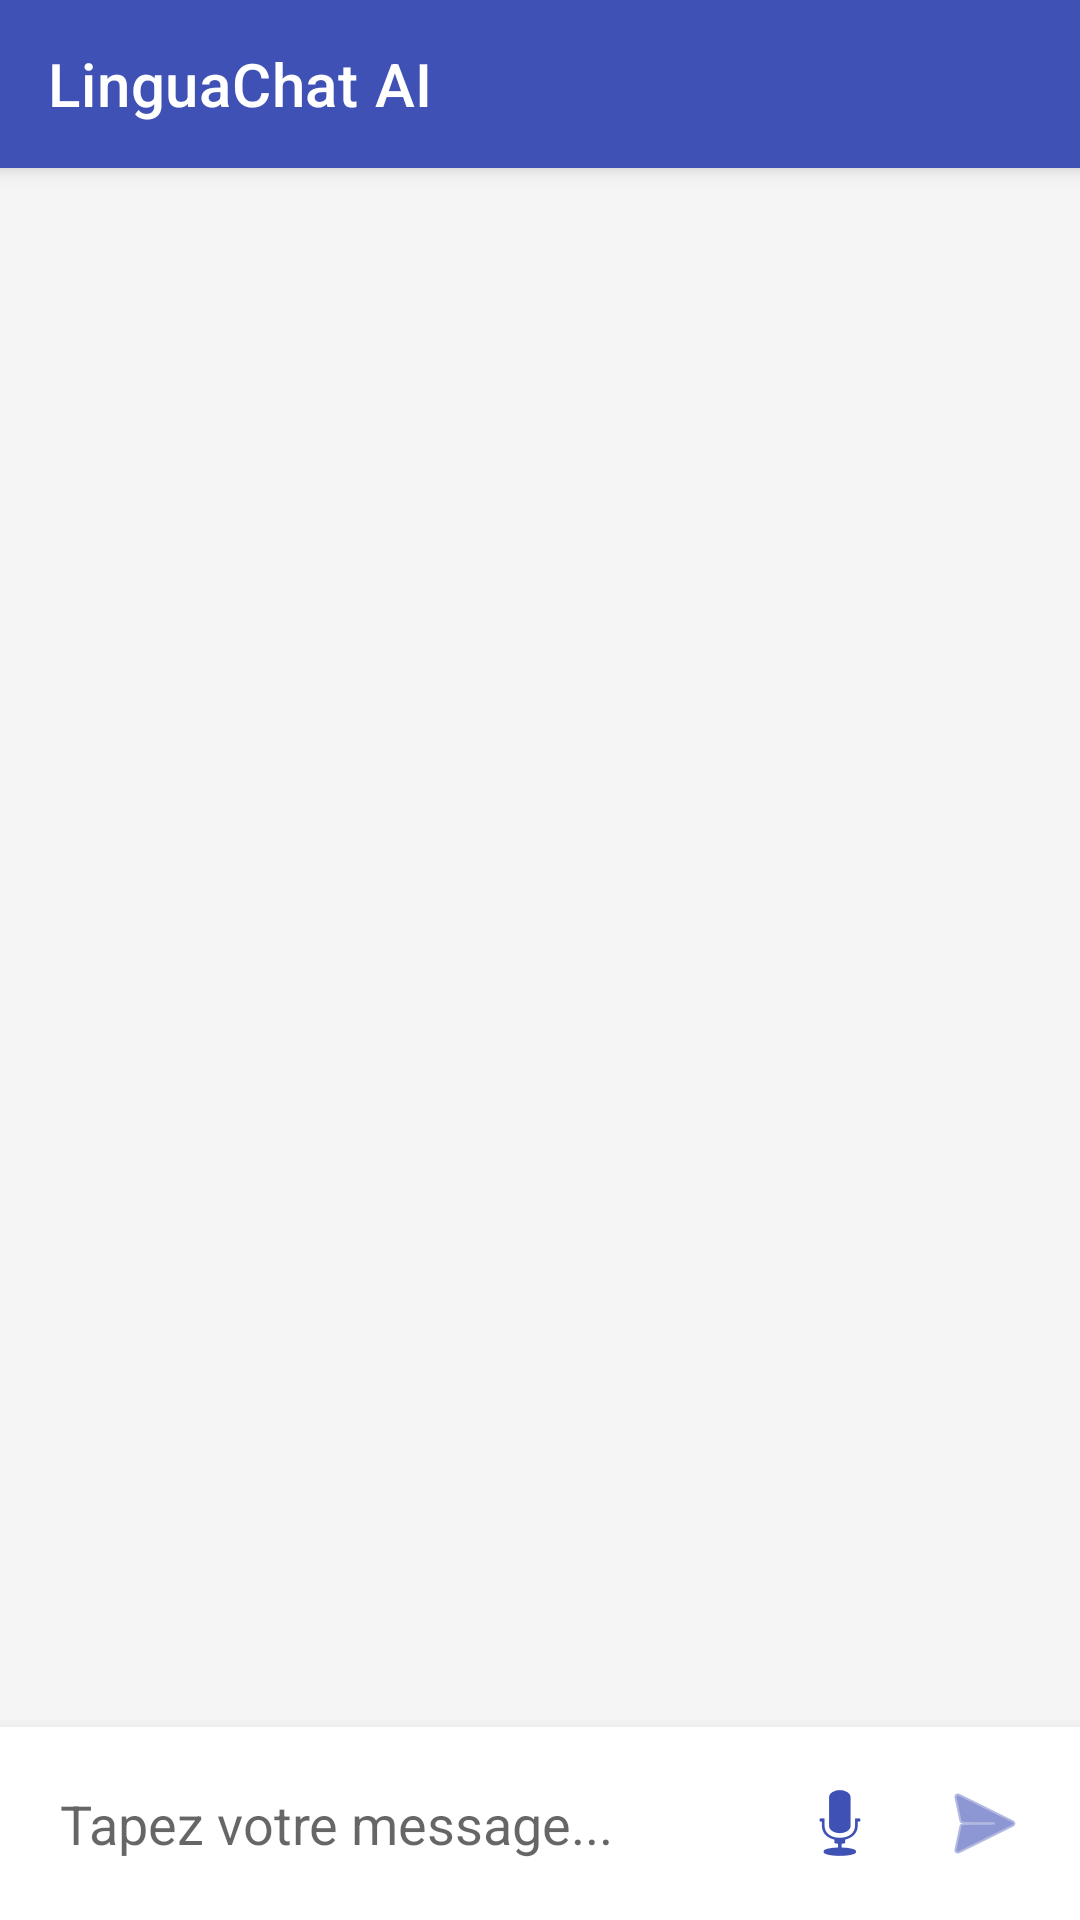

Here is an Android app screen rendered from its layout file. Give the layout XML and the strings, colors and styles it references.
<!-- AndroidManifest.xml: application theme Theme.LinguaQuiz -->
<!-- res/layout/activity_chat_bot.xml -->
<?xml version="1.0" encoding="utf-8"?>
<androidx.constraintlayout.widget.ConstraintLayout xmlns:android="http://schemas.android.com/apk/res/android"
    xmlns:app="http://schemas.android.com/apk/res-auto"
    xmlns:tools="http://schemas.android.com/tools"
    android:layout_width="match_parent"
    android:layout_height="match_parent"
    android:background="#F5F5F5"
    tools:context=".ChatBotActivity">

    <androidx.appcompat.widget.Toolbar
        android:id="@+id/toolbar"
        android:layout_width="match_parent"
        android:layout_height="?attr/actionBarSize"
        android:background="?attr/colorPrimary"
        android:elevation="4dp"
        android:theme="@style/ThemeOverlay.AppCompat.Dark.ActionBar"
        app:layout_constraintTop_toTopOf="parent"
        app:title="LinguaChat AI" />

    <androidx.recyclerview.widget.RecyclerView
        android:id="@+id/rvChat"
        android:layout_width="match_parent"
        android:layout_height="0dp"
        android:padding="8dp"
        app:layout_constraintBottom_toTopOf="@+id/inputLayout"
        app:layout_constraintTop_toBottomOf="@id/toolbar" />

    <LinearLayout
        android:id="@+id/inputLayout"
        android:layout_width="match_parent"
        android:layout_height="wrap_content"
        android:background="@android:color/white"
        android:elevation="8dp"
        android:orientation="horizontal"
        android:padding="8dp"
        app:layout_constraintBottom_toBottomOf="parent">

        <EditText
            android:id="@+id/etMessage"
            android:layout_width="0dp"
            android:layout_height="wrap_content"
            android:layout_weight="1"
            android:background="@android:color/transparent"
            android:hint="Tapez votre message..."
            android:maxLines="4"
            android:padding="12dp" />

        
        <ImageButton
            android:id="@+id/btnMic"
            android:layout_width="48dp"
            android:layout_height="48dp"
            android:background="?attr/selectableItemBackgroundBorderless"
            android:contentDescription="Micro"
            android:src="@android:drawable/ic_btn_speak_now"
            app:tint="?attr/colorPrimary" />

        
        <ImageButton
            android:id="@+id/btnSend"
            android:layout_width="48dp"
            android:layout_height="48dp"
            android:background="?attr/selectableItemBackgroundBorderless"
            android:contentDescription="Envoyer"
            android:src="@android:drawable/ic_menu_send"
            app:tint="?attr/colorPrimary" />

    </LinearLayout>

</androidx.constraintlayout.widget.ConstraintLayout>
<!-- resources referenced by this layout -->
<resources>
  <style name="Theme.LinguaQuiz" parent="Theme.MaterialComponents.DayNight.NoActionBar">
          <item name="colorPrimary">#3F51B5</item>
          <item name="colorPrimaryVariant">#303F9F</item>
          <item name="colorOnPrimary">#FFFFFF</item>
          <item name="colorSecondary">#FF9800</item>
          <item name="colorOnSecondary">#FFFFFF</item>
          <item name="android:colorBackground">#F0F4FF</item>
          <item name="colorSurface">#FFFFFF</item>
          <item name="colorOnSurface">#212121</item>
      </style>
</resources>
